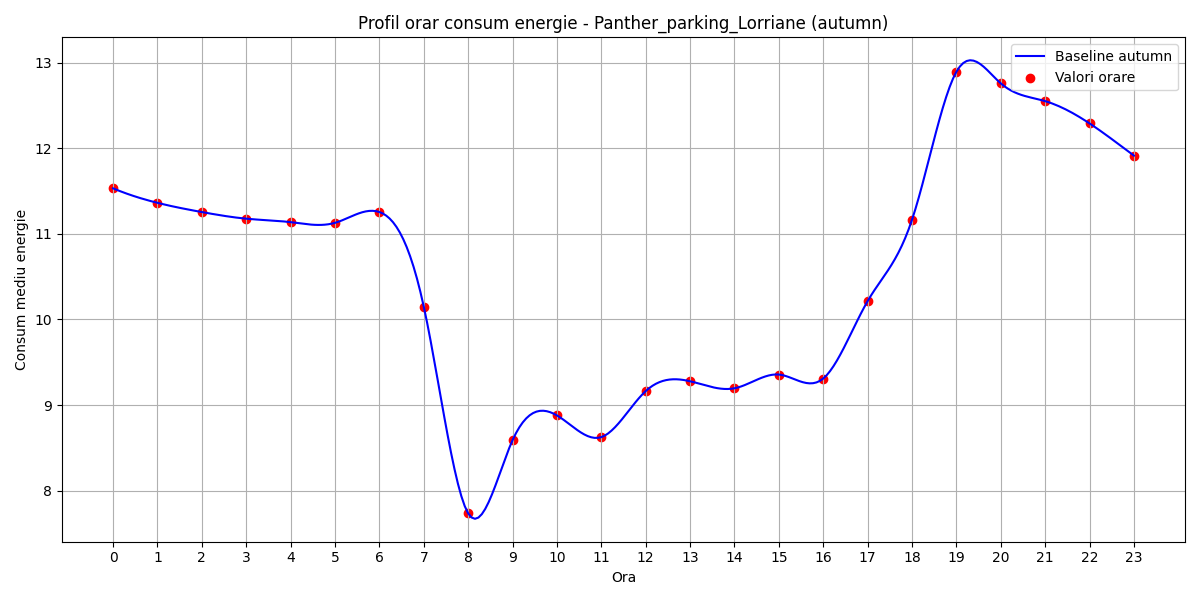

The file beside this chart, header and first rows:
hour, B(t)
0, 11.53
1, 11.36
2, 11.26
3, 11.18
4, 11.14
5, 11.13
6, 11.26
7, 10.15
8, 7.733
9, 8.589
10, 8.878
11, 8.625
12, 9.163
13, 9.278
14, 9.196
15, 9.356
16, 9.31
17, 10.22
18, 11.17
19, 12.9
20, 12.76
21, 12.55
22, 12.29
23, 11.92
